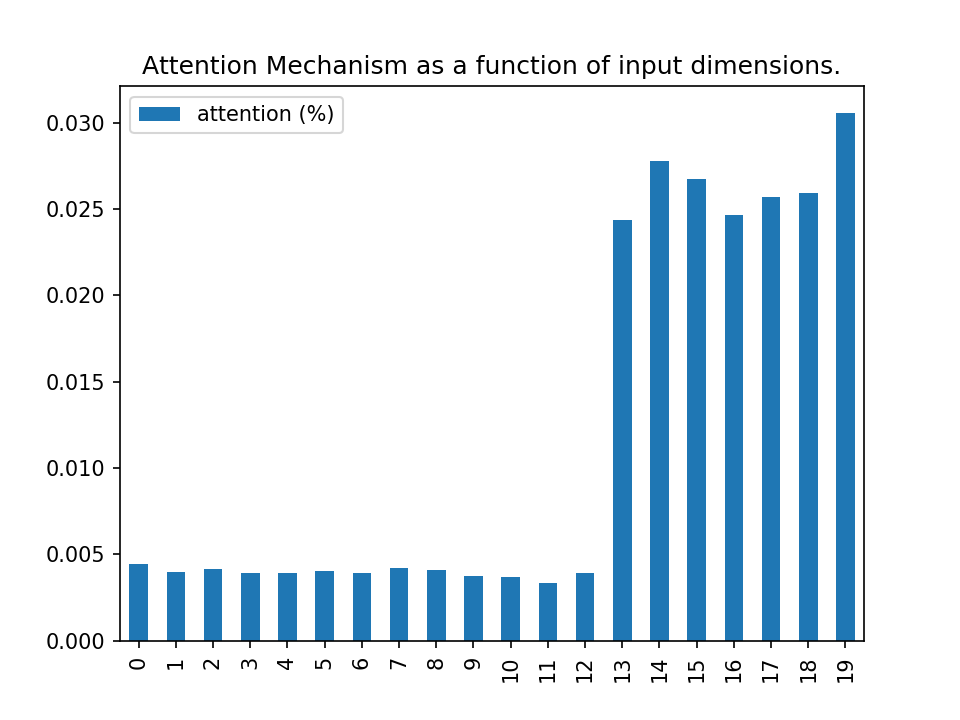

Source data for this figure (header and first rows):
, attention (%)
0, 0.004462
1, 0.003993
2, 0.004139
3, 0.003925
4, 0.00395
5, 0.004027
6, 0.003951
7, 0.004219
8, 0.004113
9, 0.003778
10, 0.003692
11, 0.003336
12, 0.003943
13, 0.02439
14, 0.02777
15, 0.02671
16, 0.02466
17, 0.02569
18, 0.02593
19, 0.03057
